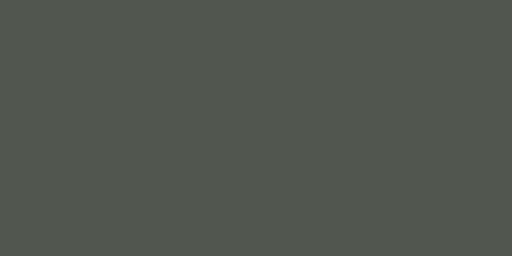
t = 0.00 s
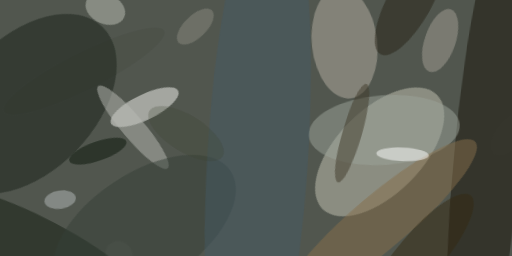
t = 2.99 s
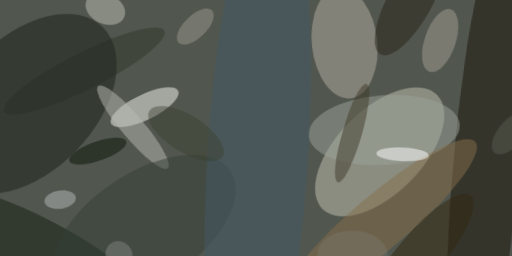
t = 3.12 s
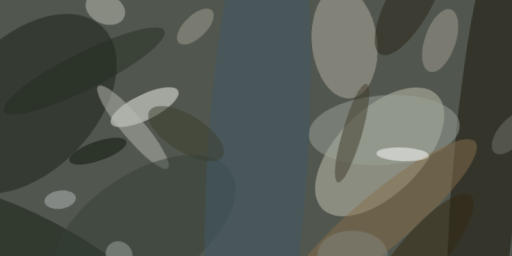
t = 3.24 s
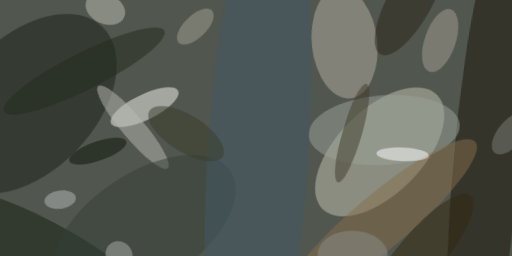
t = 3.37 s
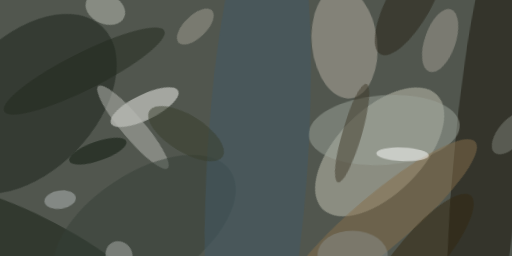
t = 3.49 s

The animated SVG that drew these frames (rendered in a browser with its animation timeline set to each time). Animation: 1 CSS @keyframes rule; one cycle of 3.49 s.

<svg xmlns="http://www.w3.org/2000/svg" viewBox="0 0 400 200"><style>
  @keyframes fadeIn {
    from {opacity: 0}
    to {opacity: 1}
  }
  g.animated > * {
    opacity: 0;
    animation: fadeIn .5s forwards;
  }</style><path fill="#51564e" d="M0 0h400v200H0z"/><g class="animated"><ellipse fill="#c4c3b3" fill-opacity=".5" rx="1" ry="1" transform="rotate(45.1 5.4 416.5) scale(33.12953 63.17868)" style="animation-delay: 0.00s;"/><ellipse fill="#171309" fill-opacity=".5" rx="1" ry="1" transform="rotate(95.1 131.9 237.4) scale(198.40515 25.90339)" style="animation-delay: 0.19s;"/><ellipse fill="#b3aea2" fill-opacity=".5" rx="1" ry="1" transform="matrix(-4.69354 -43.24573 25.39326 -2.75598 269.2 33.6)" style="animation-delay: 0.38s;"/><ellipse fill="#182118" fill-opacity=".5" rx="1" ry="1" transform="rotate(-136 27.4 36.1) scale(52.38366 83.5048)" style="animation-delay: 0.56s;"/><ellipse fill="#f6f6f2" fill-opacity=".5" rx="1" ry="1" transform="matrix(-4.3439 -8.9509 26.29232 -12.75974 113 83.7)" style="animation-delay: 0.75s;"/><ellipse fill="#b7b9b4" fill-opacity=".5" rx="1" ry="1" transform="rotate(-130.2 75 25.6) scale(41.98731 8.82851)" style="animation-delay: 0.93s;"/><ellipse fill="#9ca39a" fill-opacity=".5" rx="1" ry="1" transform="rotate(175.8 148.2 56.3) scale(59.19218 27.24607)" style="animation-delay: 1.10s;"/><ellipse fill="#131d11" fill-opacity=".5" rx="1" ry="1" transform="matrix(84.57797 44.78173 -11.37496 21.48356 32.6 196.3)" style="animation-delay: 1.28s;"/><ellipse fill="#856e4b" fill-opacity=".5" rx="1" ry="1" transform="matrix(74.03736 -62.46001 13.75534 16.30498 297.3 173.3)" style="animation-delay: 1.45s;"/><ellipse fill="#413b2b" fill-opacity=".5" rx="1" ry="1" transform="rotate(106.2 98.5 155.3) scale(39.98054 7.60933)" style="animation-delay: 1.61s;"/><ellipse fill="#fff" fill-opacity=".5" rx="1" ry="1" transform="matrix(-20.46438 -.85771 .22506 -5.36976 314.5 120.6)" style="animation-delay: 1.76s;"/><ellipse fill="#a19e93" fill-opacity=".5" rx="1" ry="1" transform="rotate(-161 174.6 -12.9) scale(12.10882 25.77256)" style="animation-delay: 1.91s;"/><ellipse fill="#bcc0b5" fill-opacity=".5" rx="1" ry="1" transform="matrix(4.84937 -10.69038 14.69464 6.66578 82.3 6.9)" style="animation-delay: 2.05s;"/><ellipse fill="#353e36" fill-opacity=".5" rx="1" ry="1" transform="matrix(-67.44945 44.64381 -23.78724 -35.9386 112.7 178.3)" style="animation-delay: 2.19s;"/><ellipse fill="#b4bab9" fill-opacity=".5" rx="1" ry="1" transform="matrix(-12.21623 1.7734 -1.0352 -7.13103 47 156)" style="animation-delay: 2.31s;"/><ellipse fill="#262317" fill-opacity=".5" rx="1" ry="1" transform="rotate(119.2 159.9 94.4) scale(47.47381 17.143)" style="animation-delay: 2.43s;"/><ellipse fill="#091408" fill-opacity=".5" rx="1" ry="1" transform="matrix(2.46683 7.1642 -22.273 7.6692 76.4 118.1)" style="animation-delay: 2.53s;"/><ellipse fill="#33270f" fill-opacity=".5" rx="1" ry="1" transform="rotate(-139.7 200.8 39.3) scale(17.78592 60.81753)" style="animation-delay: 2.63s;"/><ellipse fill="#415966" fill-opacity=".5" rx="1" ry="1" transform="rotate(93.5 43.7 155.3) scale(215.97517 39.38982)" style="animation-delay: 2.71s;"/><ellipse fill="#a09e92" fill-opacity=".5" rx="1" ry="1" transform="rotate(135.9 72.1 41.3) scale(18.12734 8.73204)" style="animation-delay: 2.79s;"/><ellipse fill="#373c2b" fill-opacity=".5" rx="1" ry="1" transform="matrix(28.6959 17.84077 -7.6177 12.25264 145.4 104.4)" style="animation-delay: 2.85s;"/><ellipse fill="#20281d" fill-opacity=".5" rx="1" ry="1" transform="matrix(-6.50344 -12.93144 62.5941 -31.47962 65.8 55.5)" style="animation-delay: 2.91s;"/><ellipse fill="#acb0ab" fill-opacity=".5" rx="1" ry="1" transform="matrix(6.9911 8.53228 -7.9202 6.48958 93 199.2)" style="animation-delay: 2.95s;"/><ellipse fill="#7f8178" fill-opacity=".5" rx="1" ry="1" transform="matrix(-12.94095 15.26733 -7.6971 -6.52424 399.2 104)" style="animation-delay: 2.98s;"/><ellipse fill="#898e8a" fill-opacity=".5" rx="1" ry="1" transform="rotate(-89.1 238.9 -40.3) scale(18.9504 27.41279)" style="animation-delay: 2.99s;"/></g></svg>
